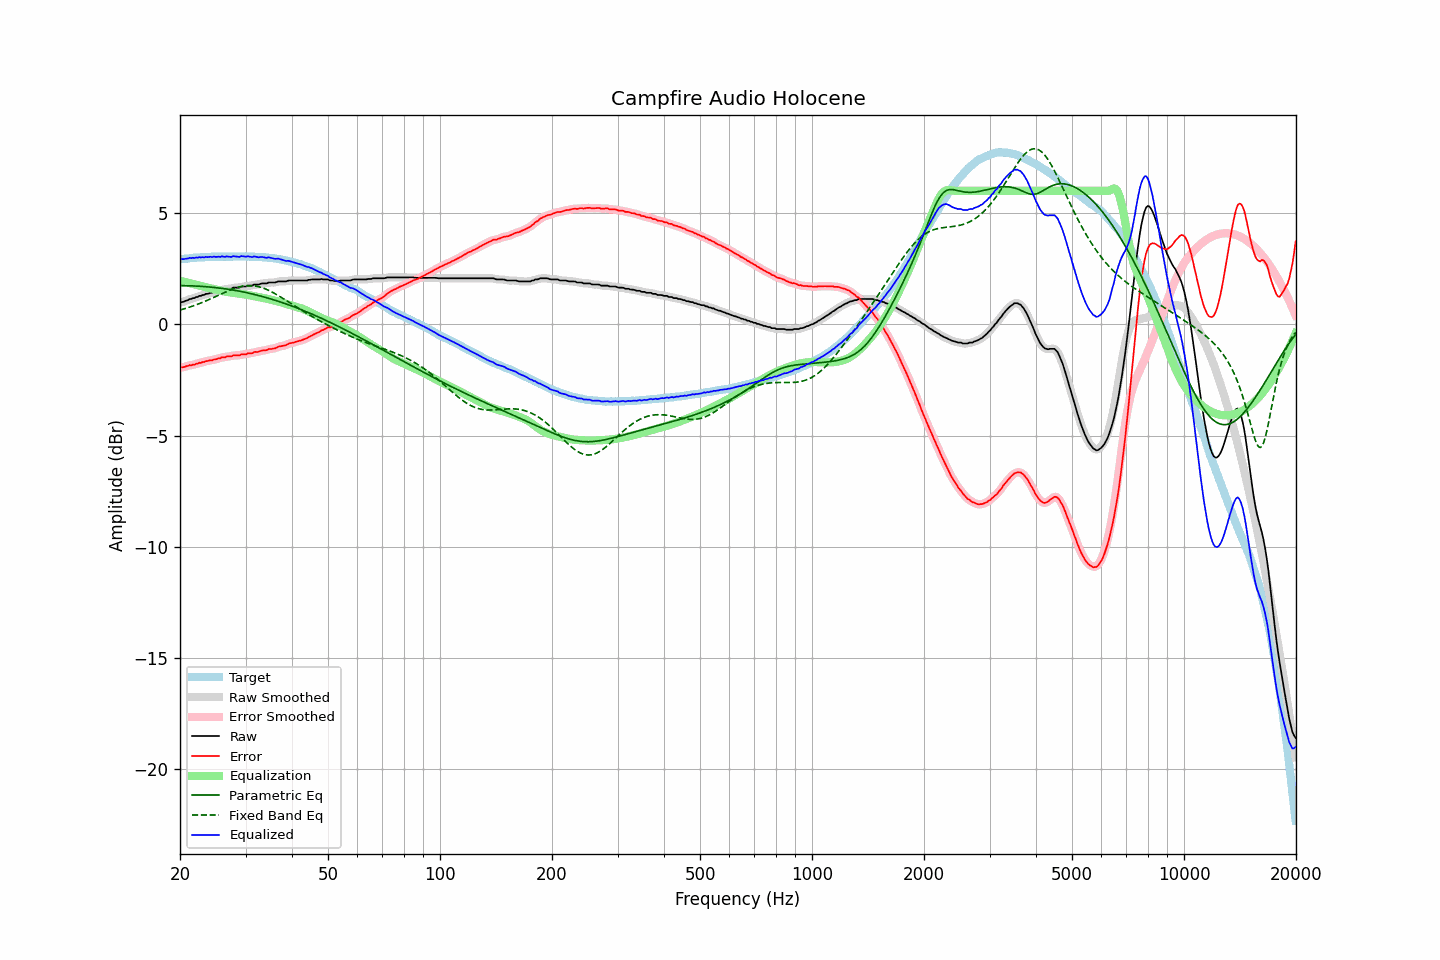

Data behind this chart, as committed beside it:
frequency, raw, error, smoothed, error_smoothed, equalization, parametric_eq, fixed_band_eq, equalized_raw, equalized_smoothed, target
20.00, 0.97, -1.95, 0.97, -1.95, 1.95, 1.74, 0.64, 2.92, 2.92, 2.92
20.20, 1.00, -1.93, 0.99, -1.94, 1.94, 1.74, 0.66, 2.93, 2.92, 2.93
20.40, 1.01, -1.93, 1.01, -1.92, 1.92, 1.74, 0.68, 2.93, 2.93, 2.94
20.61, 1.04, -1.91, 1.04, -1.91, 1.90, 1.73, 0.70, 2.94, 2.94, 2.95
20.81, 1.07, -1.88, 1.07, -1.88, 1.89, 1.73, 0.73, 2.95, 2.95, 2.95
21.02, 1.09, -1.87, 1.09, -1.86, 1.87, 1.73, 0.75, 2.96, 2.96, 2.96
21.23, 1.14, -1.83, 1.12, -1.84, 1.85, 1.73, 0.77, 2.99, 2.98, 2.97
21.44, 1.14, -1.85, 1.15, -1.83, 1.83, 1.73, 0.80, 2.97, 2.98, 2.98
21.66, 1.18, -1.81, 1.17, -1.82, 1.81, 1.72, 0.82, 2.99, 2.99, 2.98
21.87, 1.18, -1.82, 1.19, -1.81, 1.80, 1.72, 0.85, 2.97, 2.98, 2.99
22.09, 1.23, -1.77, 1.22, -1.78, 1.78, 1.72, 0.87, 3.01, 3.00, 2.99
22.31, 1.23, -1.78, 1.24, -1.76, 1.76, 1.71, 0.90, 2.99, 3.00, 3.00
22.54, 1.28, -1.73, 1.27, -1.74, 1.74, 1.71, 0.93, 3.02, 3.01, 3.00
22.76, 1.28, -1.73, 1.28, -1.73, 1.72, 1.71, 0.96, 3.00, 3.01, 3.01
22.99, 1.32, -1.69, 1.31, -1.70, 1.70, 1.70, 0.99, 3.02, 3.01, 3.01
23.22, 1.32, -1.69, 1.33, -1.69, 1.68, 1.70, 1.02, 3.00, 3.01, 3.01
23.45, 1.37, -1.65, 1.35, -1.66, 1.67, 1.69, 1.05, 3.03, 3.02, 3.02
23.69, 1.37, -1.65, 1.37, -1.65, 1.65, 1.68, 1.08, 3.02, 3.02, 3.02
23.92, 1.39, -1.63, 1.39, -1.63, 1.64, 1.68, 1.11, 3.02, 3.03, 3.02
24.16, 1.42, -1.61, 1.41, -1.62, 1.62, 1.67, 1.14, 3.04, 3.03, 3.03
24.40, 1.42, -1.62, 1.43, -1.60, 1.60, 1.66, 1.17, 3.02, 3.03, 3.04
24.65, 1.46, -1.58, 1.44, -1.59, 1.59, 1.66, 1.21, 3.04, 3.03, 3.04
24.89, 1.46, -1.58, 1.46, -1.57, 1.57, 1.65, 1.24, 3.03, 3.03, 3.04
25.14, 1.48, -1.56, 1.48, -1.56, 1.55, 1.64, 1.27, 3.03, 3.03, 3.04
25.39, 1.51, -1.53, 1.50, -1.54, 1.53, 1.63, 1.31, 3.04, 3.03, 3.03
25.65, 1.51, -1.53, 1.52, -1.51, 1.52, 1.62, 1.34, 3.02, 3.04, 3.03
25.91, 1.56, -1.48, 1.54, -1.50, 1.50, 1.61, 1.37, 3.06, 3.04, 3.03
26.16, 1.56, -1.49, 1.56, -1.48, 1.48, 1.61, 1.41, 3.04, 3.04, 3.04
26.43, 1.56, -1.48, 1.57, -1.47, 1.47, 1.59, 1.44, 3.03, 3.04, 3.04
26.69, 1.60, -1.44, 1.58, -1.46, 1.46, 1.58, 1.47, 3.05, 3.04, 3.04
26.96, 1.60, -1.44, 1.59, -1.45, 1.44, 1.57, 1.50, 3.04, 3.03, 3.04
27.23, 1.60, -1.44, 1.60, -1.44, 1.43, 1.56, 1.53, 3.03, 3.04, 3.04
27.50, 1.60, -1.44, 1.61, -1.43, 1.43, 1.55, 1.56, 3.02, 3.04, 3.04
27.77, 1.65, -1.40, 1.63, -1.41, 1.42, 1.54, 1.59, 3.06, 3.05, 3.05
28.05, 1.65, -1.40, 1.64, -1.40, 1.41, 1.53, 1.61, 3.05, 3.05, 3.04
28.33, 1.65, -1.40, 1.65, -1.40, 1.40, 1.51, 1.64, 3.04, 3.04, 3.04
28.62, 1.65, -1.40, 1.65, -1.40, 1.39, 1.50, 1.66, 3.04, 3.04, 3.04
28.90, 1.65, -1.40, 1.66, -1.38, 1.38, 1.49, 1.68, 3.03, 3.04, 3.05
29.19, 1.70, -1.35, 1.68, -1.37, 1.37, 1.47, 1.70, 3.07, 3.05, 3.05
29.48, 1.70, -1.35, 1.69, -1.36, 1.36, 1.46, 1.71, 3.06, 3.05, 3.05
29.78, 1.70, -1.35, 1.70, -1.35, 1.35, 1.44, 1.72, 3.05, 3.05, 3.05
30.08, 1.70, -1.36, 1.71, -1.34, 1.34, 1.43, 1.73, 3.03, 3.05, 3.05
30.38, 1.74, -1.31, 1.72, -1.32, 1.32, 1.41, 1.74, 3.06, 3.05, 3.04
30.68, 1.74, -1.30, 1.73, -1.31, 1.31, 1.40, 1.74, 3.05, 3.04, 3.04
30.99, 1.74, -1.30, 1.74, -1.30, 1.30, 1.38, 1.74, 3.03, 3.04, 3.04
31.30, 1.74, -1.30, 1.75, -1.28, 1.28, 1.36, 1.74, 3.02, 3.03, 3.04
31.61, 1.79, -1.25, 1.77, -1.26, 1.27, 1.35, 1.73, 3.05, 3.04, 3.04
31.93, 1.79, -1.24, 1.78, -1.25, 1.25, 1.33, 1.72, 3.04, 3.03, 3.02
32.24, 1.79, -1.24, 1.79, -1.23, 1.24, 1.31, 1.71, 3.02, 3.03, 3.03
32.57, 1.79, -1.23, 1.80, -1.22, 1.22, 1.29, 1.69, 3.01, 3.02, 3.02
32.89, 1.82, -1.20, 1.81, -1.20, 1.21, 1.27, 1.67, 3.02, 3.02, 3.02
33.22, 1.84, -1.18, 1.83, -1.19, 1.19, 1.25, 1.65, 3.03, 3.02, 3.01
33.55, 1.84, -1.18, 1.84, -1.18, 1.18, 1.23, 1.62, 3.01, 3.01, 3.01
33.89, 1.84, -1.17, 1.84, -1.17, 1.16, 1.21, 1.59, 3.00, 3.00, 3.01
34.23, 1.84, -1.16, 1.85, -1.15, 1.15, 1.19, 1.56, 2.99, 3.00, 3.00
34.57, 1.88, -1.12, 1.86, -1.13, 1.13, 1.17, 1.53, 3.01, 3.00, 2.99
34.92, 1.88, -1.10, 1.87, -1.11, 1.12, 1.15, 1.50, 3.00, 2.99, 2.98
35.27, 1.88, -1.11, 1.88, -1.10, 1.10, 1.13, 1.46, 2.98, 2.98, 2.99
35.62, 1.88, -1.09, 1.88, -1.10, 1.08, 1.11, 1.42, 2.96, 2.96, 2.97
35.97, 1.88, -1.08, 1.89, -1.08, 1.06, 1.08, 1.38, 2.94, 2.95, 2.96
... 635 more rows
